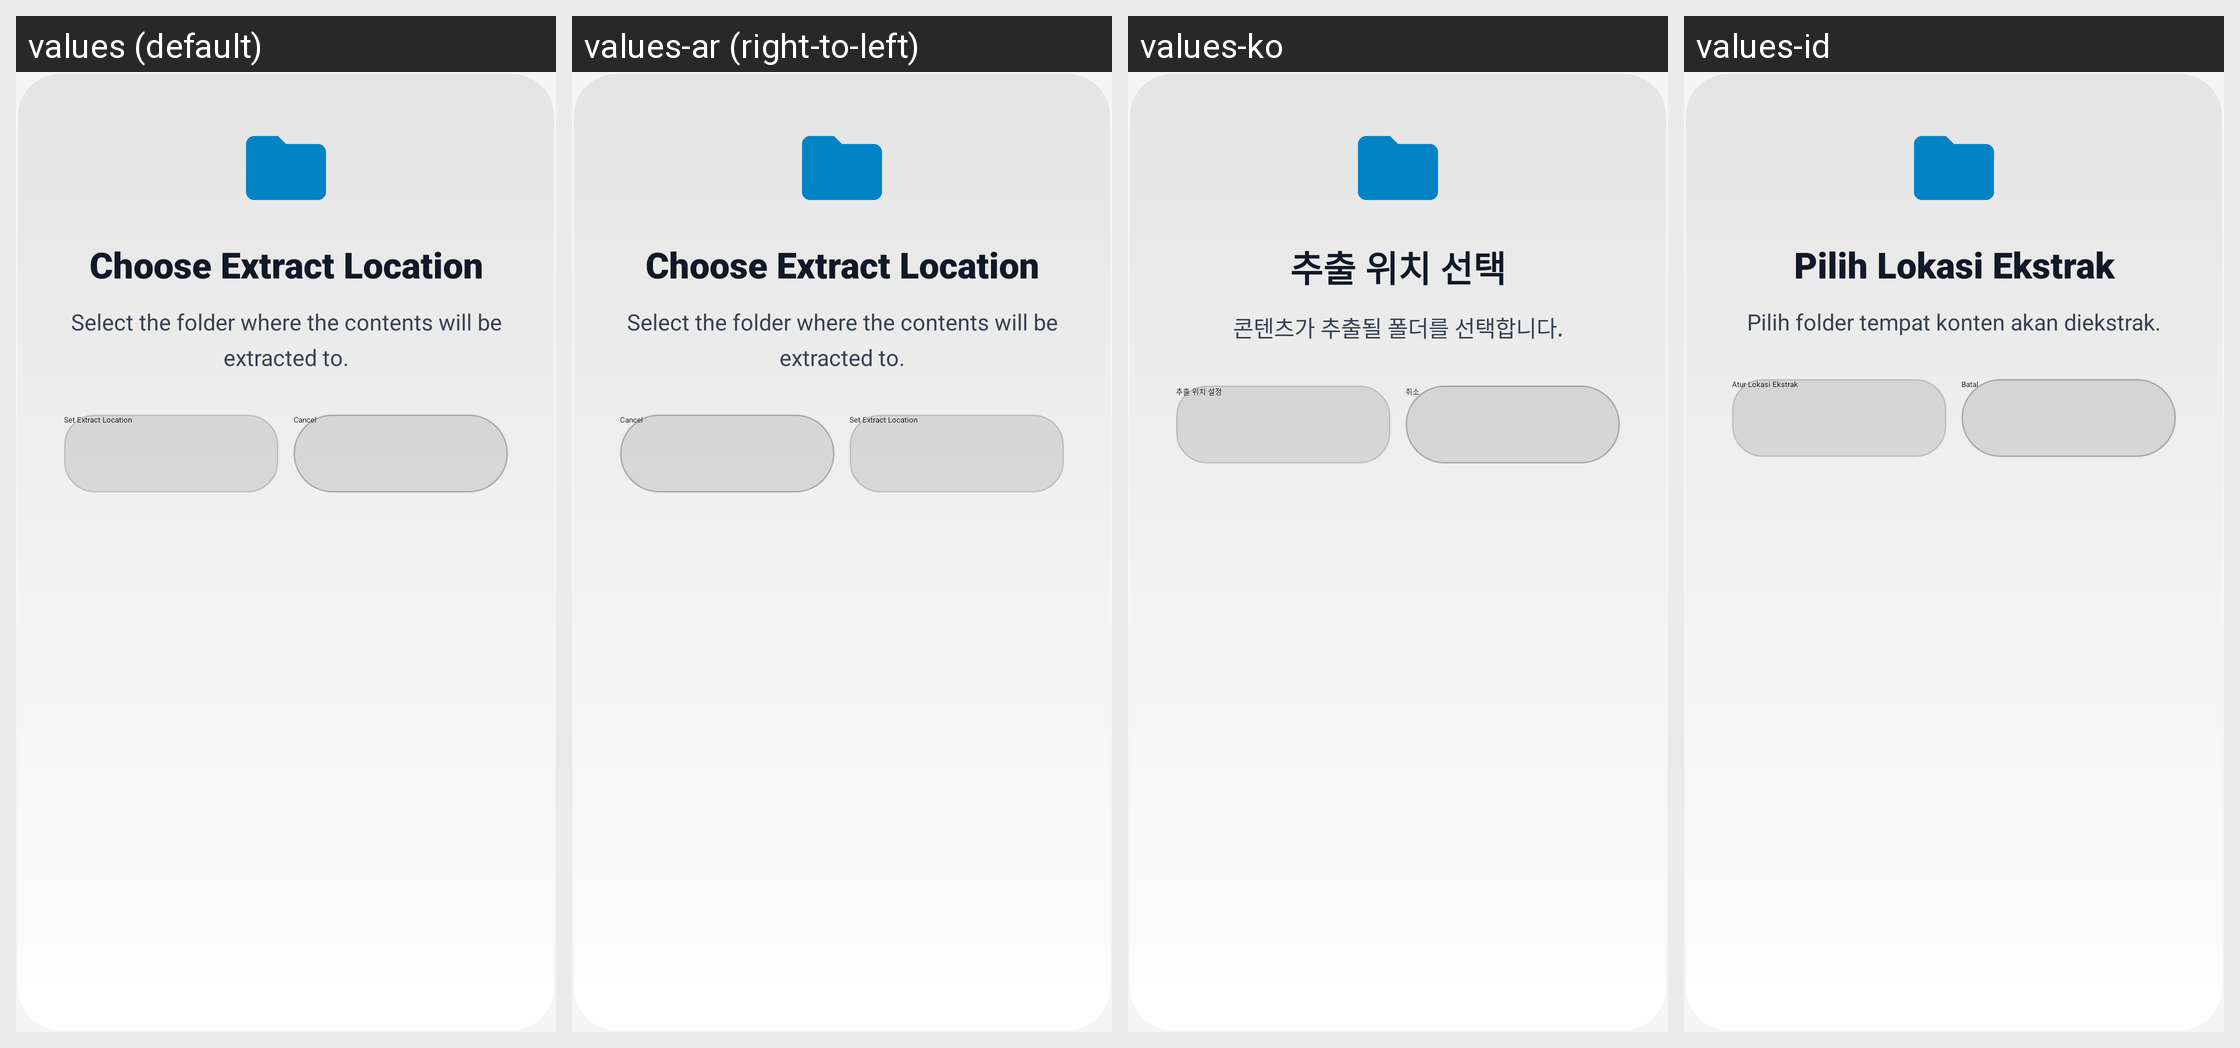

For this localized Android screen grid, give each drawn string resource with its value in every locale shown.
Android screen res/layout/dialog_extract_location_tv.xml rendered under 4 locales, left to right: values (default), values-ar (right-to-left), values-ko, values-id. Device: Nexus 5 (rendered at 1080×1920; each locale shown at half size, 540×960, under a caption strip naming it); theme Theme.UltimateFileManager.
Other locales in the repository, not shown: values-de, values-es, values-fr, values-hi, values-in, values-it, values-ja, values-nl, values-pt, values-ru, values-sv, values-tr, values-uk, values-zh.
Strings drawn on this screen, with the default value and each locale's value (text and hints the layout hard-codes, and strings that could not be matched under every locale, appear in the picture but are not listed):

extract_location_title
  values: Choose Extract Location
  values-ar: Choose Extract Location  [not translated; the default value is used]
  values-ko: 추출 위치 선택
  values-id: Pilih Lokasi Ekstrak

extract_location_body
  values: Select the folder where the contents will be extracted to.
  values-ar: Select the folder where the contents will be extracted to.  [not translated; the default value is used]
  values-ko: 콘텐츠가 추출될 폴더를 선택합니다.
  values-id: Pilih folder tempat konten akan diekstrak.

extract_set_location
  values: Set Extract Location
  values-ar: Set Extract Location  [not translated; the default value is used]
  values-ko: 추출 위치 설정
  values-id: Atur Lokasi Ekstrak

cancel
  values: Cancel
  values-ar: Cancel  [not translated; the default value is used]
  values-ko: 취소
  values-id: Batal
